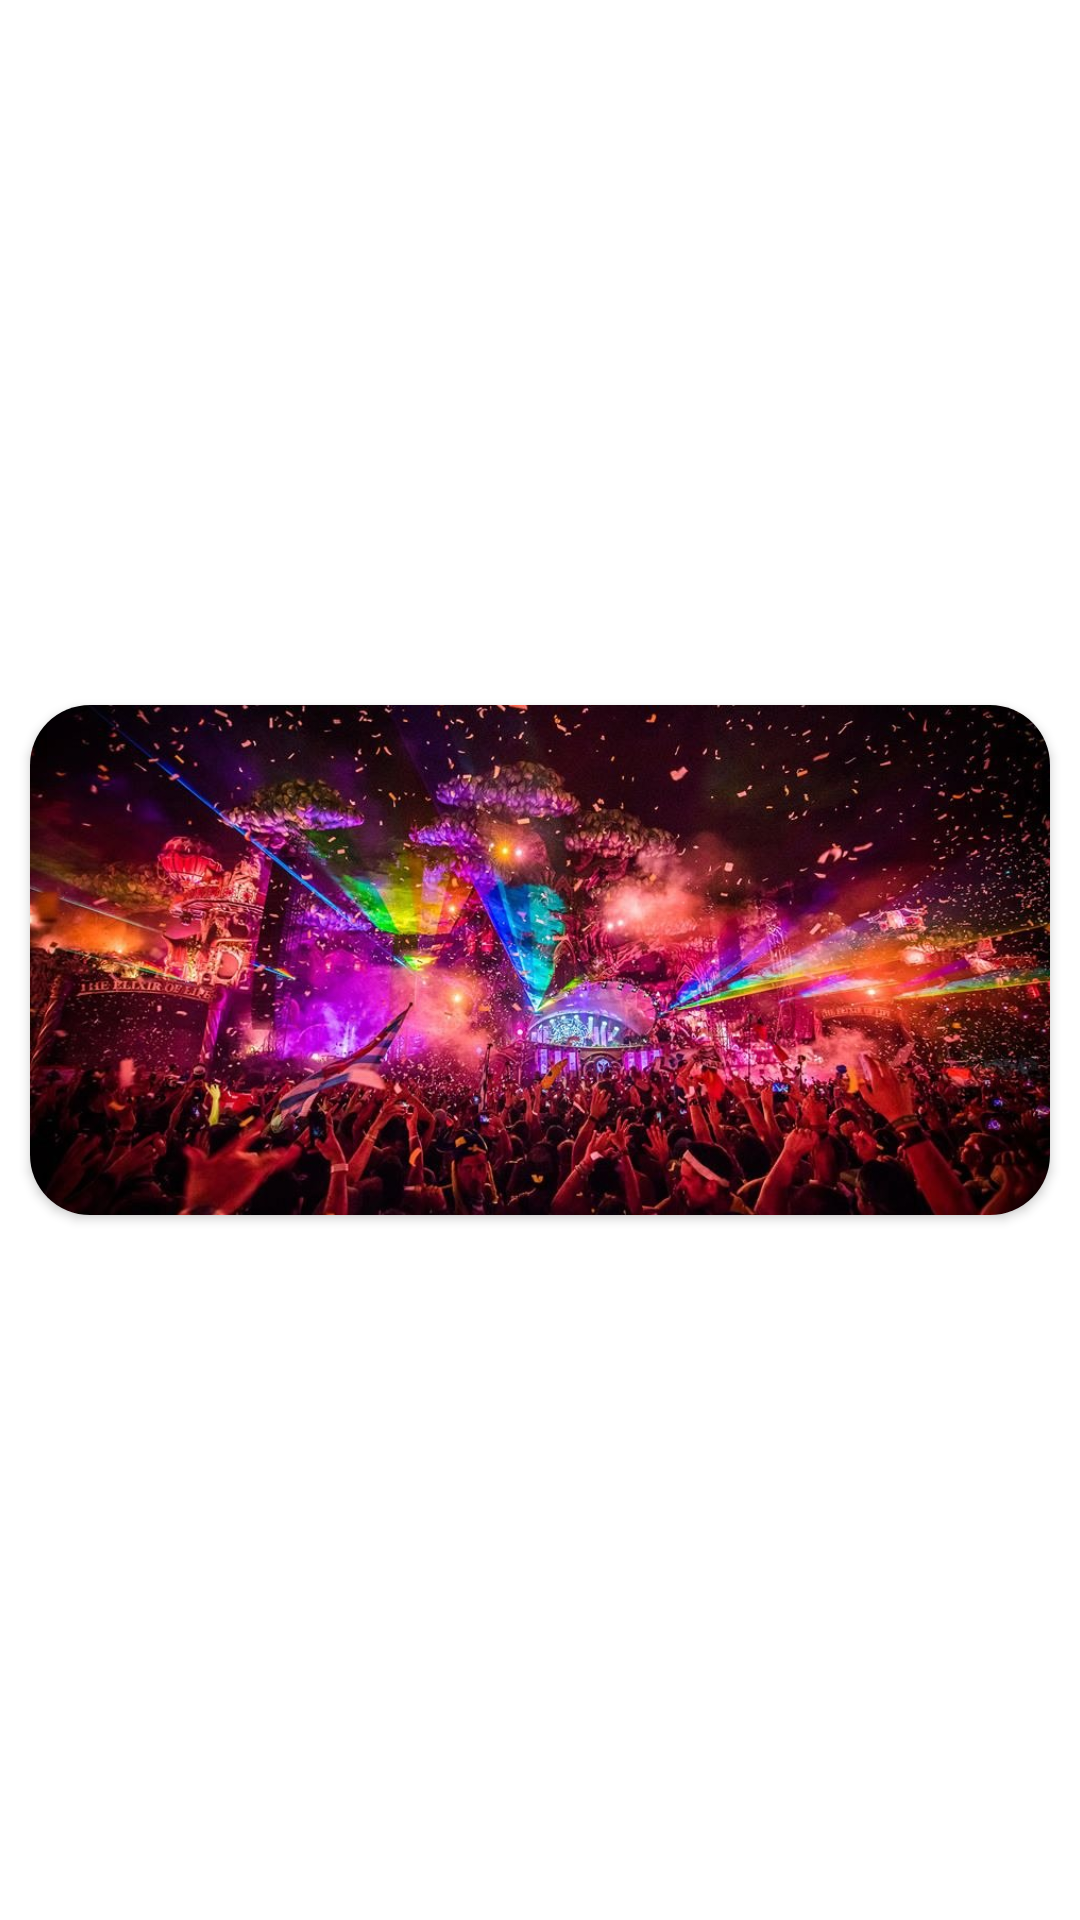

Here is an Android app screen rendered from its layout file. Give the layout XML and the strings, colors and styles it references.
<!-- AndroidManifest.xml: application theme Theme.ShowCaseTest -->
<!-- res/layout/view_pager_item.xml -->
<?xml version="1.0" encoding="utf-8"?>
<LinearLayout
    android:id="@+id/view_pager_item"
    xmlns:android="http://schemas.android.com/apk/res/android"
    xmlns:app="http://schemas.android.com/apk/res-auto"
    android:layout_height="match_parent"
    android:layout_width="match_parent"
    android:gravity="center_vertical"
    android:orientation="vertical"
    >
<androidx.cardview.widget.CardView
    android:layout_width="match_parent"
    android:layout_height="wrap_content"
    android:layout_margin="10dp"
    app:cardCornerRadius="20dp"
    android:layout_gravity="center">

    <LinearLayout
        android:layout_width="match_parent"
        android:layout_height="wrap_content"
        android:orientation="vertical">

        <ImageView
            android:id="@+id/my_image"
            android:layout_width="match_parent"
            android:layout_height="170dp"
            android:src="@drawable/tomorrowland_party_in_lebanon"
            android:scaleType="centerCrop"/>

    </LinearLayout>

</androidx.cardview.widget.CardView>

</LinearLayout>
<!-- resources referenced by this layout -->
<resources>
  <!-- drawable tomorrowland_party_in_lebanon: jpg bitmap (drawable, 160889 bytes) -->
  <style name="Theme.ShowCaseTest" parent="Theme.MaterialComponents.DayNight.DarkActionBar">
          
          <item name="colorPrimary">@color/purple_500</item>
          <item name="colorPrimaryVariant">@color/purple_700</item>
          <item name="colorOnPrimary">@color/white</item>
          
          <item name="colorSecondary">@color/teal_200</item>
          <item name="colorSecondaryVariant">@color/teal_700</item>
          <item name="colorOnSecondary">@color/black</item>
          
          <item name="android:statusBarColor" tools:targetApi="l">?attr/colorPrimaryVariant</item>
          
      </style>
  <!-- not gathered from this repository: default colours our renderer supplied (Android Studio template values) -->
  <color name="purple_500">#FF6200EE</color>
  <color name="purple_700">#FF3700B3</color>
  <color name="teal_200">#FF03DAC5</color>
  <color name="teal_700">#FF018786</color>
  <color name="black">#FF000000</color>
  <color name="white">#FFFFFFFF</color>
</resources>
